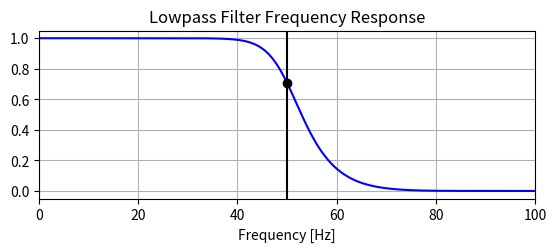

Here is the Python script that generated this plot: (Note: this script raises an exception after producing the figure.)
from __future__ import division
from scipy.signal import butter, lfilter, freqz
import matplotlib.pyplot as plt
import math
import numpy as np
import warnings

warnings.filterwarnings("ignore")

def butter_lowpass(cutoff, fs, order=5):
    nyq = 0.5 * fs
    normal_cutoff = cutoff / nyq
    b, a = butter(order, normal_cutoff, btype='low', analog=False)
    return b, a


def butter_lowpass_filter(data, cutoff, fs, order=5):
    b, a = butter_lowpass(cutoff, fs, order=order)
    y = lfilter(b, a, data)
    return y


# Filter requirements
order = 6
fs = 200.0  # sample rate, Hz
cutoff = 50.0 # desired cutoff frequency of the filter, Hz

# Get the filter coefficients so we can check its frequency response.
b, a = butter_lowpass(cutoff, fs, order)

# Plot the frequency response.
w, h = freqz(b, a, worN=8000)
plt.subplot(2, 1, 1)
plt.plot(0.5*fs*w/np.pi, np.abs(h), 'b')
plt.plot(cutoff, 0.5*np.sqrt(2), 'ko')
plt.axvline(cutoff, color='k')
plt.xlim(0, 0.5*fs)
plt.title("Lowpass Filter Frequency Response")
plt.xlabel('Frequency [Hz]')
plt.grid()

def get_samples(_index, s_s_chs, sr, _size=1.3):
    instances = []
    for _ind in _index:
        instances.append(s_s_chs[_ind:int(math.ceil(_ind + (_size * sr)))][:])
    return np.array(instances)

def get_subdataset(_S=1, Sess=1):
    _file = 'train/Data_S%02d_Sess%02d.csv' % (_S, Sess)
    _f = open(_file).readlines()
    channels = []
    _header = []
    for i, _rows in enumerate(_f):
        if i > 0:
            channels.append(eval(_rows))
        else:
            _header = _rows
            _header = _header.split(',')
    return np.array(channels), np.array(_header[1:-1])

def get_dataset():
    sr = 200
    s_s_chs, _header = get_subdataset()
    _index = [i + 1 for i, d in enumerate(s_s_chs[:, -1]) if d == 1]
    instances = get_samples(_index, s_s_chs, sr)  # (60, 260, 59)
    instance = np.array(instances[1, :, 1:-1]).transpose()  # (57, 260)
    return instance

dataset = get_dataset()


T = 1.3  # seconds
n = int(T * fs)  # tot n_samples
t = np.linspace(0, T, n)

data = dataset[5]

# Filter the data, and plot both the original and filtered signals.
y = butter_lowpass_filter(data, cutoff, fs, order)

plt.subplot(2, 1, 2)
plt.plot(t, data, 'b-', label='data')
plt.plot(t, y, 'g-', linewidth=2, label='filtered data')
plt.xlabel('Time [sec]')
plt.grid()
plt.legend()
